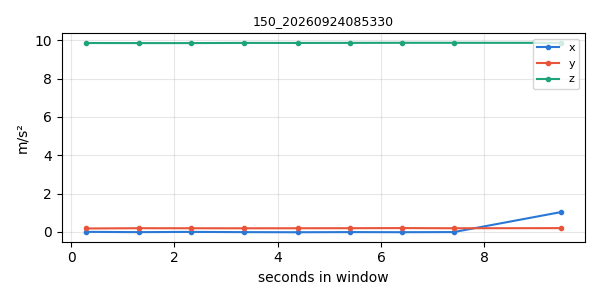

The table this chart was drawn from, first rows:
timestamp, x, y, z
1790204001, -0.0005982, 0.1753, 9.864
1790204002, -0.01615, 0.1896, 9.86
1790204003, -0.002991, 0.1872, 9.86
1790204004, -0.01555, 0.1848, 9.869
1790204005, -0.02154, 0.1872, 9.867
1790204006, -0.01376, 0.1902, 9.87
1790204007, -0.01914, 0.1962, 9.875
1790204008, -0.01256, 0.1872, 9.874
1790204010, 1.034, 0.1938, 9.872
